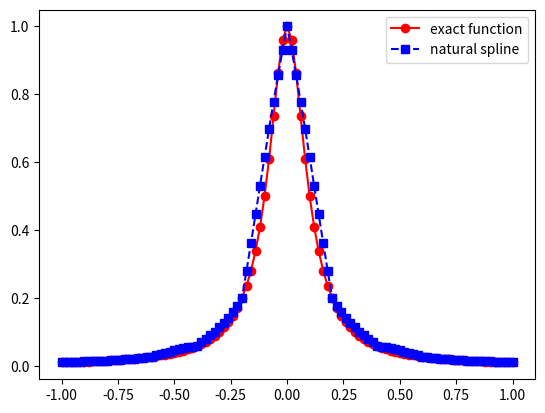
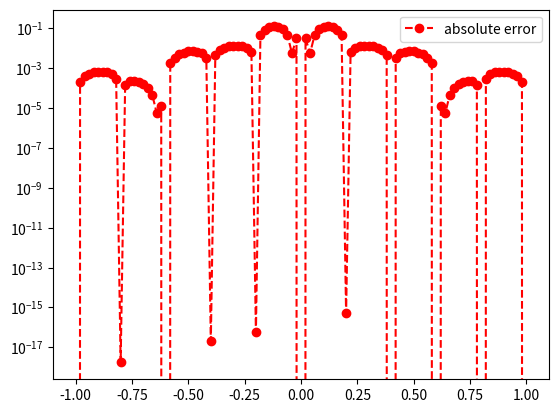

The matplotlib source for these figures, in order:
"""
 This script gives you the opprotunity to create your own cubic spline
 code.  There are missing pieces that you get to fill in.  You will work 
 on you Python skills and have a better understanding of the cubic spline.
 NOTE: this verion of the cubic spline here is not the one in the textbook.
 The version used here is inspired by the Lagrange interpolation theory
 and is more stable.  on [x_i,x_i+1], 
 s_i(x)= (M_i*(x_{i+1}-x)**3 +(x-x_i)**3*M_{i+1})/(6*h_i) \
            + C*(x_{i+1}-x) + D*(x-x_i)
"""

############################################# 
"""
Copyright (C) 2025  Adrianna M. Gillman

    This program is free software: you can redistribute it and/or modify
    it under the terms of the GNU General Public License as published by
    the Free Software Foundation, either version 3 of the License, or
    (at your option) any later version.

    This program is distributed in the hope that it will be useful,
    but WITHOUT ANY WARRANTY; without even the implied warranty of
    MERCHANTABILITY or FITNESS FOR A PARTICULAR PURPOSE.  See the
    GNU General Public License for more details.

    You should have received a copy of the GNU General Public License
    along with this program.  If not, see <https://www.gnu.org/licenses/>.
"""
############################################# 



import matplotlib.pyplot as plt
import numpy as np
import math
from numpy.linalg import inv 
from numpy.linalg import norm


def driver():
    
    f = lambda x: 1 / (1 + (10*x)**2)
    a = -1
    b = 1
    
    ''' number of intervals'''
    Nint = 10
    xint = np.linspace(a,b,Nint+1)
    yint = f(xint)

    ''' create points you want to evaluate at'''
    Neval = 100
    xeval =  np.linspace(xint[0],xint[Nint],Neval+1)

#   Create the coefficients for the natural spline    
    (M,C,D) = create_natural_spline(yint,xint,Nint)

#  evaluate the cubic spline     
    yeval = eval_cubic_spline(xeval,Neval,xint,Nint,M,C,D)
    
    
    ''' evaluate f at the evaluation points'''
    fex = f(xeval)
        
    nerr = norm(fex-yeval)
    print('nerr = ', nerr)
    
    plt.figure()    
    plt.plot(xeval,fex,'ro-',label='exact function')
    plt.plot(xeval,yeval,'bs--',label='natural spline') 
    plt.legend()
    plt.show()
     
    err = abs(yeval-fex)
    plt.figure() 
    plt.semilogy(xeval,err,'ro--',label='absolute error')
    plt.legend()
    plt.show()
    
def create_natural_spline(yint,xint,N):
#  vector values/step size
    h = np.zeros(N)
    for i in range(N):
       h[i] = xint[i+1] - xint[i]

#    create the right hand side for the linear system
    b = np.zeros(N+1)
    for i in range(1, N):
       b[i] = (yint[i+1]-yint[i])/h[i] - (yint[i]-yint[i-1])/h[i-1]

#  create the matrix A so you can solve for the M values
    A = np.zeros((N+1,N+1))
    A[0, 0] = 1.0
    A[N, N] = 1.0
    for i in range(1, N):
        A[i, i - 1] = h[i - 1]
        A[i, i] = 2.0 * (h[i - 1] + h[i])
        A[i, i + 1] = h[i]

#  Invert A    
    Ainv = inv(A)

# solver for M    
    M  = Ainv @ b
    
#  Create the linear coefficients
    C = np.zeros(N)
    D = np.zeros(N)
    for j in range(N):
       C[j] = yint[j]/h[j] - (M[j]*h[j])/6.0
       D[j] = yint[j+1]/h[j] - (M[j+1]*h[j])/6.0
    return(M,C,D)
       
def eval_local_spline(xeval,xi,xip,Mi,Mip,C,D):
# Evaluates the local spline as defined in class
# xip = x_{i+1}; xi = x_i
# Mip = M_{i+1}; Mi = M_i

    hi = xip-xi
   
    yeval = (Mi * (xip - xeval)**3 + Mip * (xeval - xi)**3) / (6 * hi) + C * (xip - xeval) + D * (xeval - xi)
    return yeval 
    
    
def  eval_cubic_spline(xeval,Neval,xint,Nint,M,C,D):
    
    yeval = np.zeros(Neval+1)
    
    for j in range(Nint):
        '''find indices of xeval in interval (xint(jint),xint(jint+1))'''
        '''let ind denote the indices in the intervals'''
        atmp = xint[j]
        btmp= xint[j+1]
        
#   find indices of values of xeval in the interval
        ind= np.where((xeval >= atmp) & (xeval <= btmp))
        xloc = xeval[ind]

# evaluate the spline
        yloc = eval_local_spline(xloc,atmp,btmp,M[j],M[j+1],C[j],D[j])
#   copy into yeval
        yeval[ind] = yloc

    return(yeval)
           
driver()               
